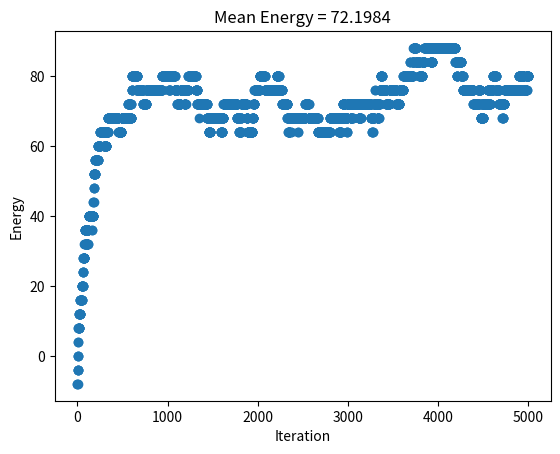

Write the Python code that produced this figure.
'''
Simulate a chain of N spins s=+/-1 using Metropolis-Hasting Algorithm

0. create vector of N spins pm1

loop
T(x->x') = .....
A = min(a, P(x)/P(x') * T(x->x')/T(x'->x))
0 < eta < 1
if A > eta, x = x'
otherwise x unchanged

'''
import numpy as np
import matplotlib.pyplot as plt


def P_Boltzman(Spins, index):
	''' 
	Compute the Boltzman probability of spin number index
		The energy is given by E_i = -sum_neraestNeighboors S_i*S_j
	Spins : chain of spins in 1D with periodical boundary conditions
	index : position at which the probability wants to be computed
	'''
	N = Spins.size

	#Computing partition function
	Z = 0
	for i in range(N):
		#Implementing boundary condition : S_N = S_0
		if i==N-1:
			Z += np.exp(Spins[i]*Spins[0])
		else :
			Z += np.exp(Spins[i]*Spins[i+1])

	#Single probability
	if index==0 :
		P_i = np.exp(Spins[index]*Spins[index+1] + Spins[index]*Spins[-1])
	elif index==N-1:
		P_i = np.exp(Spins[index]*Spins[0] + Spins[index]*Spins[index-1])
	else :
		P_i = np.exp(Spins[index]*Spins[index+1] + Spins[index]*Spins[index-1])

	return P_i/Z


def T(S_initial, S_next):
	'''
	Computes the local probability to switch spin x_init -> x_next
	S_initial : intial chain of spins in 1D with periodical boundary conditions
	S_next : new spin chain with same conditions
	'''
	return 1.0


###############################################
#Number of particles
N = 100

#Number of loops to execute
n_loops = 5000

#Creating vector of spins, randomly +1 or -1
S = np.random.choice([-1.0, 1.0], N)
#print(S)

Energy = np.zeros(n_loops)

for i in range(n_loops):
	#Choose randomly spin to flip
	x_new = np.random.randint(0,N)
	S_new = np.copy(S)
	S_new[x_new] = -S_new[x_new]

	#Compute test

	R = P_Boltzman(S_new, x_new)/P_Boltzman(S, x_new)

	eta = np.random.uniform()

	if R > eta:
		S = np.copy(S_new)

	
	#Computing the enrgy of the system
	for k in range(N):
		if k != N-1:
			Energy[i] += S[k]*S[k+1]
		else :
			Energy[i] += S[k]*S[0]


	if i==0 or i==n_loops-1:
		print(f'S={S} and E = {Energy[i]}')

E_moy = np.sum(Energy)/n_loops


plt.plot(Energy, 'o')
plt.title(f"Mean Energy = {E_moy}")
plt.xlabel('Iteration')
plt.ylabel("Energy")
plt.show()